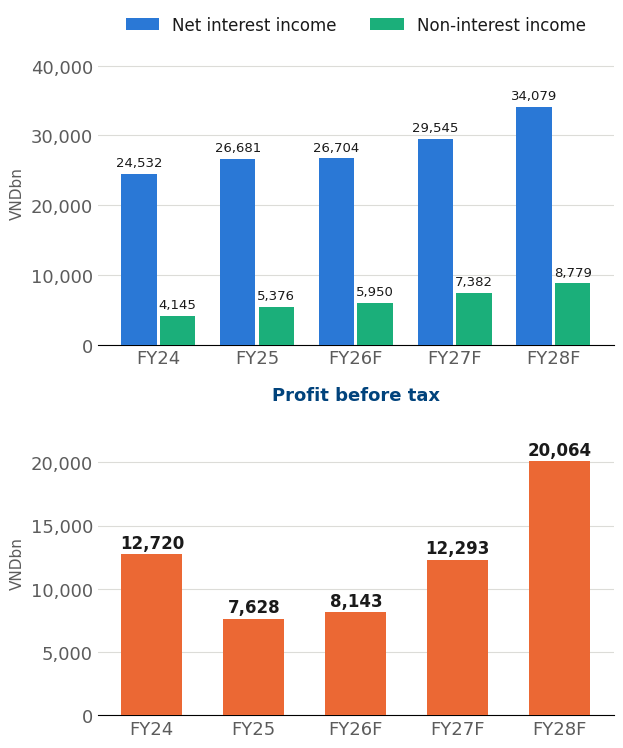

Source code (Python): (Note: this script raises an exception after producing the figure.)
# -*- coding: utf-8 -*-
"""Charts for the STB + FPT mobile report.

Portrait slides, so every figure is tall.  Where two measures have different
scales they go in stacked panels (small multiples), never on a second y-axis.
Bilingual: each figure is rendered once per language.
"""
import matplotlib
matplotlib.use('Agg')
import matplotlib.pyplot as plt
from matplotlib.ticker import FuncFormatter

BLUE, ORANGE, AQUA = '#2a78d6', '#eb6834', '#1baf7a'
NAVY, AMBER = '#01437C', '#F38120'          # the template's own two brand colours
INK, MUTED, GRID = '#1a1a1a', '#5c5c5c', '#dcdcd8'
plt.rcParams.update({'font.family': 'DejaVu Sans', 'font.size': 13,
                     'text.color': INK, 'axes.labelcolor': MUTED,
                     'xtick.color': MUTED, 'ytick.color': MUTED,
                     'figure.facecolor': 'white', 'axes.facecolor': 'white',
                     'savefig.facecolor': 'white'})
YRS = ['FY24', 'FY25', 'FY26F', 'FY27F', 'FY28F']

L = {  # en, vn
    'nii': ('Net interest income', 'Thu nhập lãi thuần'),
    'noii': ('Non-interest income', 'Thu nhập ngoài lãi'),
    'pbt': ('Profit before tax', 'Lợi nhuận trước thuế'),
    'rev': ('Revenue', 'Doanh thu'),
    'npat': ('NPATMI', 'LNST-CĐTS'),
    'pe': ('P/E at target price (x)', 'P/E theo giá mục tiêu (lần)'),
    'pb': ('P/B at target price (x)', 'P/B theo giá mục tiêu (lần)'),
    'bn': ('VNDbn', 'tỷ đồng'),
}


def tidy(ax, pct=False):
    for s in ('top', 'right', 'left'):
        ax.spines[s].set_visible(False)
    ax.grid(axis='y', color=GRID, linewidth=0.8, zorder=0)
    ax.set_axisbelow(True)
    ax.tick_params(axis='both', length=0)
    ax.yaxis.set_major_formatter(FuncFormatter(lambda v, p: '{:,.0f}'.format(v)))


def bars(ax, vals, color, fmt='{:,.0f}', width=0.6, labels=YRS):
    ax.bar(labels, vals, width, color=color, zorder=3)
    hi = max(vals)
    for i, v in enumerate(vals):
        ax.text(i, v + hi * 0.025, fmt.format(v), ha='center', fontsize=12,
                fontweight='bold', color=INK)
    ax.set_ylim(0, hi * 1.20)


def grouped(ax, series, colors, names, fmt='{:,.0f}'):
    n = len(series)
    w = 0.78 / n
    hi = max(max(s) for s in series)
    for k, (s, c, nm) in enumerate(zip(series, colors, names)):
        off = (k - (n - 1) / 2) * w
        ax.bar([i + off for i in range(len(YRS))], s, w * 0.92, label=nm,
               color=c, zorder=3)
        for i, v in enumerate(s):
            ax.text(i + off, v + hi * 0.02, fmt.format(v), ha='center',
                    fontsize=9.5, color=INK, rotation=90 if n > 2 else 0,
                    va='bottom')
    ax.set_xticks(range(len(YRS)))
    ax.set_xticklabels(YRS)
    ax.set_ylim(0, hi * 1.28)
    ax.legend(frameon=False, fontsize=12, ncol=n, loc='upper center',
              bbox_to_anchor=(0.5, 1.13))


def save(fig, name):
    fig.tight_layout(pad=1.0)
    fig.savefig('/home/user/verbose-guide/m_%s.png' % name, dpi=170)
    plt.close(fig)


# ------------------------------------------------------------------ STB
STB = dict(nii=[24532, 26681, 26704, 29545, 34079],
           noii=[4145, 5376, 5950, 7382, 8779],
           pbt=[12720, 7628, 8143, 12293, 20064],
           pe=[15.8, 28.2, 26.5, 17.5, 10.7],
           pb=[3.1, 2.8, 2.5, 2.2, 1.8])
FPT = dict(rev=[62849, 70208, 57284, 66048, 76654],
           pbt=[11070, 13134, 13070, 15159, 17671],
           npat=[7857, 9464, 10944, 12674, 14774],
           pe=[18.0, 17.3, 13.7, 11.8, 10.1],
           pb=[4.5, 4.3, 3.5, 3.0, 2.5])

for li, lang in enumerate(('en', 'vn')):
    # STB income statement
    fig, (a1, a2) = plt.subplots(2, 1, figsize=(6.4, 7.6))
    grouped(a1, [STB['nii'], STB['noii']], [BLUE, AQUA],
            [L['nii'][li], L['noii'][li]])
    a1.set_ylabel(L['bn'][li], fontsize=11); tidy(a1)
    bars(a2, STB['pbt'], ORANGE)
    a2.set_ylabel(L['bn'][li], fontsize=11)
    a2.set_title(L['pbt'][li], fontsize=13, color=NAVY, fontweight='bold', pad=8)
    tidy(a2)
    save(fig, 'stb_is_' + lang)

    # FPT income statement
    fig, (a1, a2) = plt.subplots(2, 1, figsize=(6.4, 7.6))
    bars(a1, FPT['rev'], BLUE)
    a1.set_ylabel(L['bn'][li], fontsize=11)
    a1.set_title(L['rev'][li], fontsize=13, color=NAVY, fontweight='bold', pad=8)
    tidy(a1)
    grouped(a2, [FPT['pbt'], FPT['npat']], [ORANGE, AQUA],
            [L['pbt'][li], L['npat'][li]])
    a2.set_ylabel(L['bn'][li], fontsize=11); tidy(a2)
    save(fig, 'fpt_is_' + lang)

    # valuation: P/E over P/B, each on its own panel
    for tick, d in (('stb', STB), ('fpt', FPT)):
        fig, (a1, a2) = plt.subplots(2, 1, figsize=(6.4, 7.6))
        bars(a1, d['pe'], NAVY, '{:.1f}')
        a1.set_title(L['pe'][li], fontsize=13, color=NAVY, fontweight='bold', pad=8)
        tidy(a1)
        bars(a2, d['pb'], AMBER, '{:.1f}')
        a2.set_title(L['pb'][li], fontsize=13, color=NAVY, fontweight='bold', pad=8)
        tidy(a2)
        save(fig, '%s_val_%s' % (tick, lang))

print('charts written')
